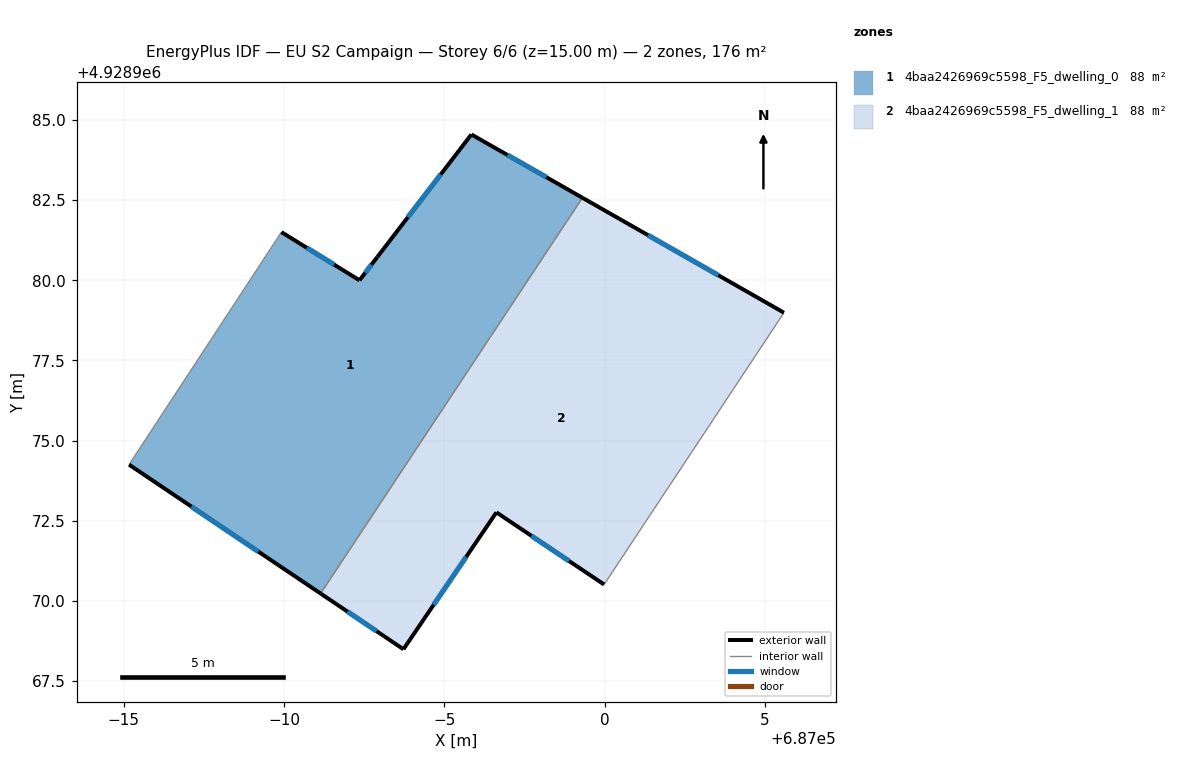
=== STOREY PLAN SPEC (per zone: floor XY polygon, exterior-wall plan segments, windows/doors) ===
zone 1: 4baa2426969c5598_F5_dwelling_0  (87.8 m²)
  floor: (686999.31, 4928982.58) (686991.14, 4928970.23) (686985.17, 4928974.25) (686989.92, 4928981.50) (686992.36, 4928980.00) (686992.91, 4928980.72) (686995.85, 4928984.55)
  exterior wall: (686999.31, 4928982.58) – (686995.85, 4928984.55)  [4.0 m]
    window: (686998.18, 4928983.22) – (686996.97, 4928983.91)  [1.5 m²]
  exterior wall: (686985.17, 4928974.25) – (686991.14, 4928970.23)  [7.2 m]
    window: (686987.11, 4928972.94) – (686989.20, 4928971.54)  [2.6 m²]
  exterior wall: (686992.36, 4928980.00) – (686989.92, 4928981.50)  [2.9 m]
    window: (686991.57, 4928980.49) – (686990.71, 4928981.01)  [1.0 m²]
  exterior wall: (686992.91, 4928980.72) – (686992.36, 4928980.00)  [0.9 m]
    window: (686992.73, 4928980.49) – (686992.54, 4928980.23)  [0.3 m²]
  exterior wall: (686995.85, 4928984.55) – (686992.91, 4928980.72)  [4.8 m]
    window: (686994.89, 4928983.30) – (686993.86, 4928981.97)  [1.8 m²]
  interior walls: 2
zone 2: 4baa2426969c5598_F5_dwelling_1  (87.8 m²)
  floor: (687005.60, 4928978.99) (686999.99, 4928970.51) (686996.63, 4928972.76) (686993.73, 4928968.49) (686991.14, 4928970.23) (686999.31, 4928982.58)
  exterior wall: (686993.73, 4928968.49) – (686996.63, 4928972.76)  [5.2 m]
    window: (686994.67, 4928969.88) – (686995.68, 4928971.37)  [1.9 m²]
  exterior wall: (686991.14, 4928970.23) – (686993.73, 4928968.49)  [3.1 m]
    window: (686991.98, 4928969.66) – (686992.89, 4928969.06)  [1.1 m²]
  exterior wall: (687005.60, 4928978.99) – (686999.31, 4928982.58)  [7.2 m]
    window: (687003.55, 4928980.16) – (687001.36, 4928981.41)  [2.7 m²]
  exterior wall: (686996.63, 4928972.76) – (686999.99, 4928970.51)  [4.0 m]
    window: (686997.72, 4928972.03) – (686998.90, 4928971.24)  [1.5 m²]
  interior walls: 2

=== DERIVED (storey summary) ===
Building: EU S2 Campaign
Storey: 6 of 6  (floor level z = 15.00 m)
Storey gross floor area: 175.6 m²
Zones on this storey: 2
  - 4baa2426969c5598_F5_dwelling_0: floor 87.8 m²; exterior wall 19.8 m (59.4 m²); 5 window(s) 7.3 m²; WWR 12.2%
  - 4baa2426969c5598_F5_dwelling_1: floor 87.8 m²; exterior wall 19.6 m (58.7 m²); 4 window(s) 7.2 m²; WWR 12.2%
Zone adjacency (shared interzone walls):
  - 4baa2426969c5598_F5_dwelling_0 ↔ 4baa2426969c5598_F5_dwelling_1